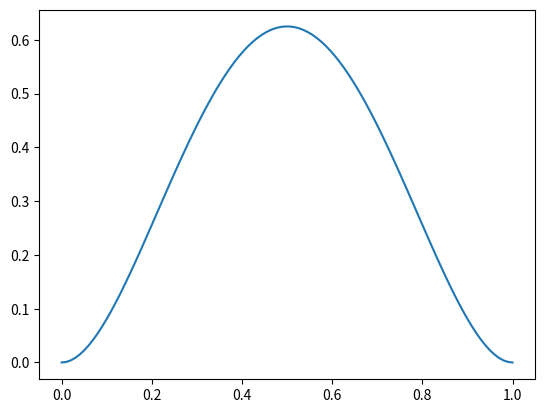

Here is the Python script that generated this plot: (Note: this script raises an exception after producing the figure.)
import matplotlib.pyplot as plt
import numpy as np


L = 1


def function_to_optimize(x):
    return (x-x**2)**2*10


x = np.linspace(0, L, 100)
y = function_to_optimize(x)

plt.plot(x, y)
plt.savefig("neumann_analytic_1/analitic.png")
